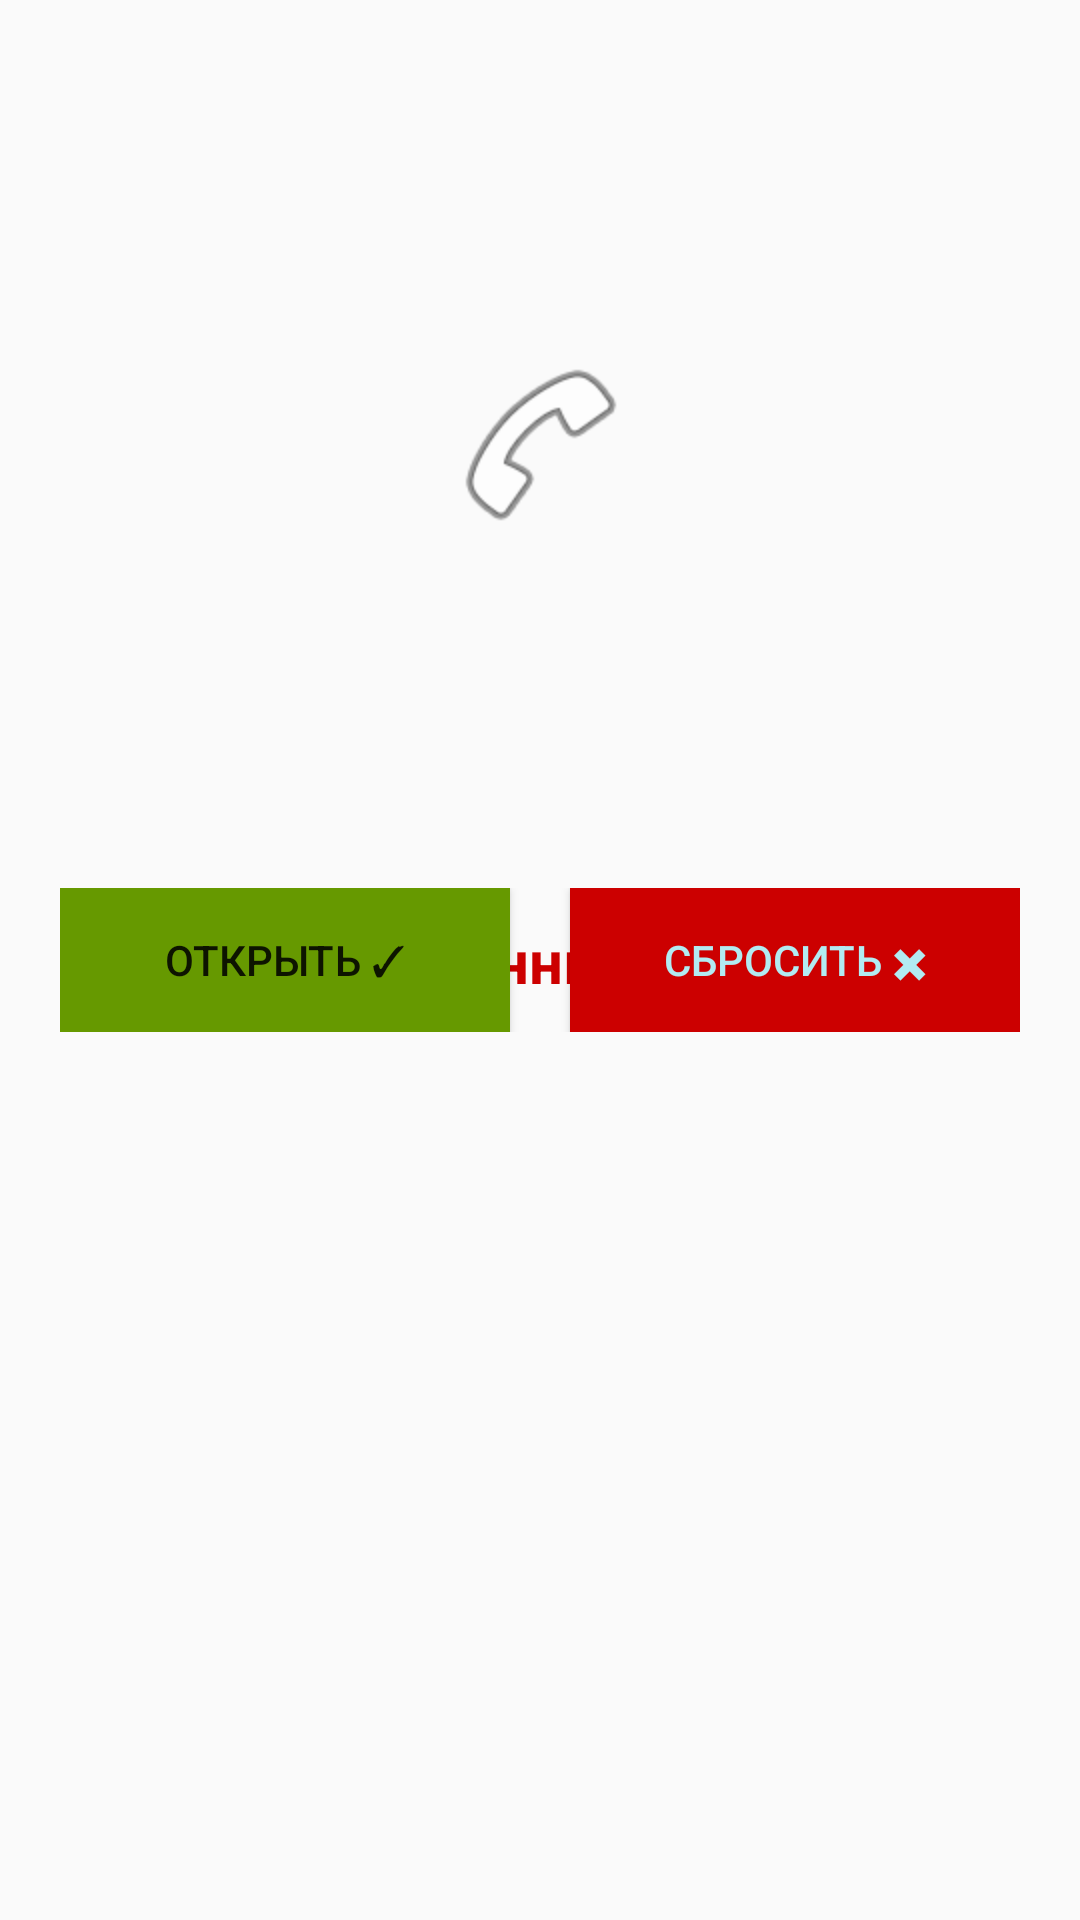

Layout XML and referenced resources for this Android screen:
<!-- AndroidManifest.xml: application theme Theme.AppCompat.Light -->
<!-- res/layout/fragment_call.xml -->
<?xml version="1.0" encoding="utf-8"?>
<FrameLayout xmlns:android="http://schemas.android.com/apk/res/android"
             xmlns:app="http://schemas.android.com/apk/res-auto" xmlns:tools="http://schemas.android.com/tools"
             android:layout_width="match_parent"
             android:layout_height="match_parent"
             tools:context=".ui.activity.CallFragment">

    
    <androidx.constraintlayout.widget.ConstraintLayout
            android:layout_width="match_parent"
            android:layout_height="match_parent">

        <TextView
                android:id="@+id/missed_call"
                android:layout_width="wrap_content"
                android:layout_height="wrap_content"
                android:text="@string/missed_call_text"
                app:layout_constraintEnd_toEndOf="parent"
                app:layout_constraintStart_toStartOf="parent"
                app:layout_constraintBottom_toBottomOf="parent"
                app:layout_constraintTop_toTopOf="parent"
                android:textSize="20sp"
                android:textStyle="bold"
                android:textColor="@android:color/holo_red_dark"/>
        <ImageView
                android:layout_width="wrap_content"
                android:layout_height="wrap_content"
                android:id="@+id/call_image"
                app:layout_constraintEnd_toEndOf="parent" app:layout_constraintStart_toStartOf="parent"
                app:layout_constraintTop_toTopOf="parent"
                app:layout_constraintBottom_toTopOf="@+id/call_action_container"
                app:srcCompat="@android:drawable/ic_menu_call" android:scaleX="2" android:scaleY="2"/>
        <LinearLayout
                android:id="@+id/call_action_container"
                android:orientation="horizontal"
                android:layout_width="0dp"
                android:layout_height="wrap_content"
                app:layout_constraintBottom_toBottomOf="parent" app:layout_constraintTop_toTopOf="parent"
                app:layout_constraintStart_toStartOf="parent" app:layout_constraintEnd_toEndOf="parent"
                android:layout_marginStart="20dp" android:layout_marginEnd="20dp">
            <Button
                    android:text="@string/accept_call_text"
                    android:layout_width="wrap_content"
                    android:layout_height="wrap_content"
                    android:id="@id/button_open"
                    android:layout_weight="1"
                    android:background="@android:color/holo_green_dark"
                    android:layout_marginEnd="10dp"/>
            <Button
                    android:text="@string/decline_call_text"
                    android:layout_width="wrap_content"
                    android:layout_height="wrap_content"
                    android:id="@id/button_close"
                    android:layout_weight="1"
                    android:background="@android:color/holo_red_dark"
                    android:layout_marginStart="10dp" android:textColor="#B2EBF2"/>
        </LinearLayout>
    </androidx.constraintlayout.widget.ConstraintLayout>

</FrameLayout>
<!-- resources referenced by this layout -->
<resources>
  <string name="accept_call_text">Открыть ✓</string>
  <string name="decline_call_text">Сбросить ✖</string>
  <string name="missed_call_text">Пропущенный вызов</string>
</resources>
